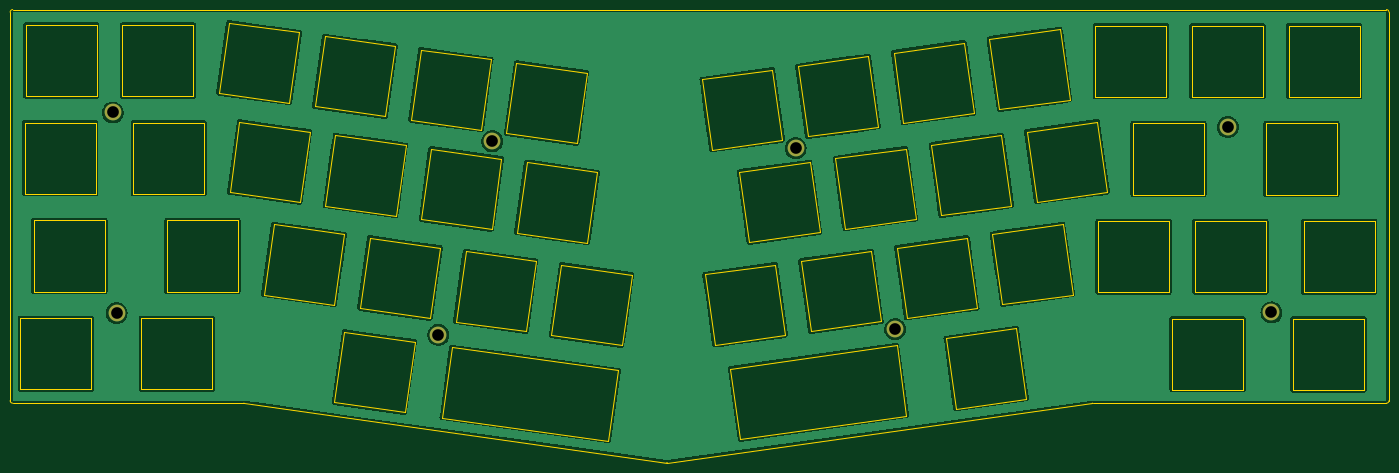
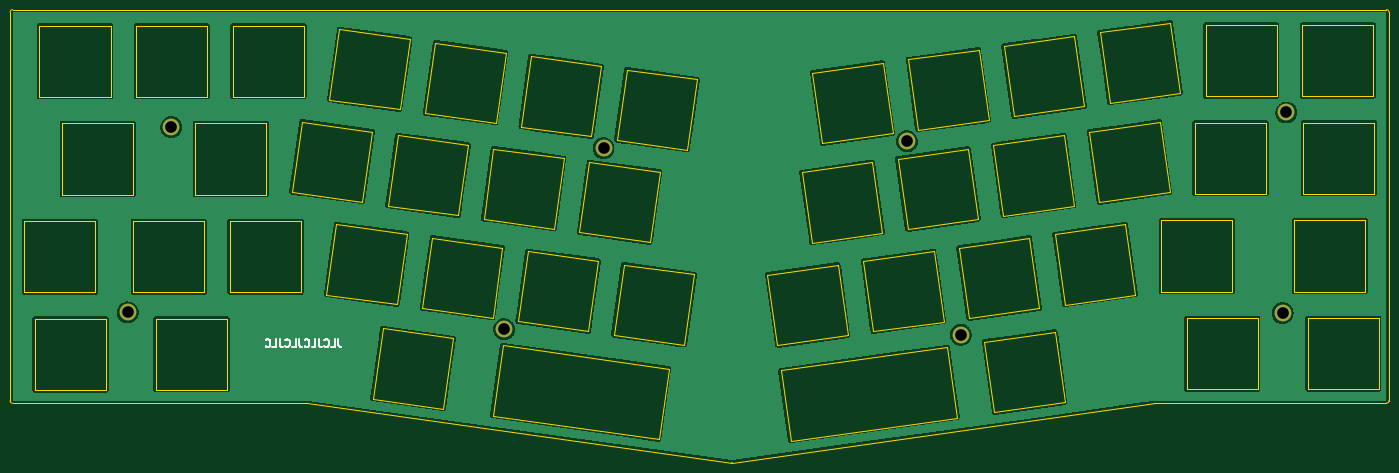
Circuit board: 9 layer files. Board 271.5 x 89.2 mm.
- bottom_copper: Plate-B_Cu.gbr (306461 bytes)
- bottom_mask: Plate-B_Mask.gbr (714 bytes)
- bottom_silk: Plate-B_Silkscreen.gbr (3073 bytes)
- outline: Plate-Edge_Cuts.gbr (10508 bytes)
- top_copper: Plate-F_Cu.gbr (612074 bytes)
- top_mask: Plate-F_Mask.gbr (714 bytes)
- top_silk: Plate-F_Silkscreen.gbr (489 bytes)
- drill: Plate-NPTH.drl (305 bytes)
- drill: Plate-PTH.drl (428 bytes)

=== bottom_copper: Plate-B_Cu.gbr (306461 bytes, source omitted) ===
=== bottom_mask: Plate-B_Mask.gbr ===
%TF.GenerationSoftware,KiCad,Pcbnew,(5.99.0-9176-ga1730d51ff)*%
%TF.CreationDate,2021-11-18T23:13:55-06:00*%
%TF.ProjectId,Plate,506c6174-652e-46b6-9963-61645f706362,rev?*%
%TF.SameCoordinates,Original*%
%TF.FileFunction,Soldermask,Bot*%
%TF.FilePolarity,Negative*%
%FSLAX46Y46*%
G04 Gerber Fmt 4.6, Leading zero omitted, Abs format (unit mm)*
G04 Created by KiCad (PCBNEW (5.99.0-9176-ga1730d51ff)) date 2021-11-18 23:13:55*
%MOMM*%
%LPD*%
G01*
G04 APERTURE LIST*
%ADD10C,3.300000*%
G04 APERTURE END LIST*
D10*
X93640000Y-98260000D03*
X29560000Y-54490000D03*
X249120000Y-57330000D03*
X104260000Y-60150000D03*
X183580000Y-97160000D03*
X257680000Y-93860000D03*
X164000000Y-61520000D03*
X30300000Y-93960000D03*
M02*

=== bottom_silk: Plate-B_Silkscreen.gbr ===
%TF.GenerationSoftware,KiCad,Pcbnew,(5.99.0-9176-ga1730d51ff)*%
%TF.CreationDate,2021-11-18T23:13:55-06:00*%
%TF.ProjectId,Plate,506c6174-652e-46b6-9963-61645f706362,rev?*%
%TF.SameCoordinates,Original*%
%TF.FileFunction,Legend,Bot*%
%TF.FilePolarity,Positive*%
%FSLAX46Y46*%
G04 Gerber Fmt 4.6, Leading zero omitted, Abs format (unit mm)*
G04 Created by KiCad (PCBNEW (5.99.0-9176-ga1730d51ff)) date 2021-11-18 23:13:55*
%MOMM*%
%LPD*%
G01*
G04 APERTURE LIST*
%ADD10C,0.300000*%
G04 APERTURE END LIST*
D10*
X216181428Y-99148571D02*
X216181428Y-100220000D01*
X216110000Y-100434285D01*
X215967142Y-100577142D01*
X215752857Y-100648571D01*
X215610000Y-100648571D01*
X217610000Y-100648571D02*
X216895714Y-100648571D01*
X216895714Y-99148571D01*
X218967142Y-100505714D02*
X218895714Y-100577142D01*
X218681428Y-100648571D01*
X218538571Y-100648571D01*
X218324285Y-100577142D01*
X218181428Y-100434285D01*
X218110000Y-100291428D01*
X218038571Y-100005714D01*
X218038571Y-99791428D01*
X218110000Y-99505714D01*
X218181428Y-99362857D01*
X218324285Y-99220000D01*
X218538571Y-99148571D01*
X218681428Y-99148571D01*
X218895714Y-99220000D01*
X218967142Y-99291428D01*
X220038571Y-99148571D02*
X220038571Y-100220000D01*
X219967142Y-100434285D01*
X219824285Y-100577142D01*
X219610000Y-100648571D01*
X219467142Y-100648571D01*
X221467142Y-100648571D02*
X220752857Y-100648571D01*
X220752857Y-99148571D01*
X222824285Y-100505714D02*
X222752857Y-100577142D01*
X222538571Y-100648571D01*
X222395714Y-100648571D01*
X222181428Y-100577142D01*
X222038571Y-100434285D01*
X221967142Y-100291428D01*
X221895714Y-100005714D01*
X221895714Y-99791428D01*
X221967142Y-99505714D01*
X222038571Y-99362857D01*
X222181428Y-99220000D01*
X222395714Y-99148571D01*
X222538571Y-99148571D01*
X222752857Y-99220000D01*
X222824285Y-99291428D01*
X223895714Y-99148571D02*
X223895714Y-100220000D01*
X223824285Y-100434285D01*
X223681428Y-100577142D01*
X223467142Y-100648571D01*
X223324285Y-100648571D01*
X225324285Y-100648571D02*
X224610000Y-100648571D01*
X224610000Y-99148571D01*
X226681428Y-100505714D02*
X226610000Y-100577142D01*
X226395714Y-100648571D01*
X226252857Y-100648571D01*
X226038571Y-100577142D01*
X225895714Y-100434285D01*
X225824285Y-100291428D01*
X225752857Y-100005714D01*
X225752857Y-99791428D01*
X225824285Y-99505714D01*
X225895714Y-99362857D01*
X226038571Y-99220000D01*
X226252857Y-99148571D01*
X226395714Y-99148571D01*
X226610000Y-99220000D01*
X226681428Y-99291428D01*
X227752857Y-99148571D02*
X227752857Y-100220000D01*
X227681428Y-100434285D01*
X227538571Y-100577142D01*
X227324285Y-100648571D01*
X227181428Y-100648571D01*
X229181428Y-100648571D02*
X228467142Y-100648571D01*
X228467142Y-99148571D01*
X230538571Y-100505714D02*
X230467142Y-100577142D01*
X230252857Y-100648571D01*
X230110000Y-100648571D01*
X229895714Y-100577142D01*
X229752857Y-100434285D01*
X229681428Y-100291428D01*
X229610000Y-100005714D01*
X229610000Y-99791428D01*
X229681428Y-99505714D01*
X229752857Y-99362857D01*
X229895714Y-99220000D01*
X230110000Y-99148571D01*
X230252857Y-99148571D01*
X230467142Y-99220000D01*
X230538571Y-99291428D01*
M02*

=== outline: Plate-Edge_Cuts.gbr (10508 bytes, source omitted) ===
=== top_copper: Plate-F_Cu.gbr (612074 bytes, source omitted) ===
=== top_mask: Plate-F_Mask.gbr ===
%TF.GenerationSoftware,KiCad,Pcbnew,(5.99.0-9176-ga1730d51ff)*%
%TF.CreationDate,2021-11-18T23:13:55-06:00*%
%TF.ProjectId,Plate,506c6174-652e-46b6-9963-61645f706362,rev?*%
%TF.SameCoordinates,Original*%
%TF.FileFunction,Soldermask,Top*%
%TF.FilePolarity,Negative*%
%FSLAX46Y46*%
G04 Gerber Fmt 4.6, Leading zero omitted, Abs format (unit mm)*
G04 Created by KiCad (PCBNEW (5.99.0-9176-ga1730d51ff)) date 2021-11-18 23:13:55*
%MOMM*%
%LPD*%
G01*
G04 APERTURE LIST*
%ADD10C,3.300000*%
G04 APERTURE END LIST*
D10*
X93640000Y-98260000D03*
X29560000Y-54490000D03*
X249120000Y-57330000D03*
X104260000Y-60150000D03*
X183580000Y-97160000D03*
X257680000Y-93860000D03*
X164000000Y-61520000D03*
X30300000Y-93960000D03*
M02*

=== top_silk: Plate-F_Silkscreen.gbr ===
%TF.GenerationSoftware,KiCad,Pcbnew,(5.99.0-9176-ga1730d51ff)*%
%TF.CreationDate,2021-11-18T23:13:55-06:00*%
%TF.ProjectId,Plate,506c6174-652e-46b6-9963-61645f706362,rev?*%
%TF.SameCoordinates,Original*%
%TF.FileFunction,Legend,Top*%
%TF.FilePolarity,Positive*%
%FSLAX46Y46*%
G04 Gerber Fmt 4.6, Leading zero omitted, Abs format (unit mm)*
G04 Created by KiCad (PCBNEW (5.99.0-9176-ga1730d51ff)) date 2021-11-18 23:13:55*
%MOMM*%
%LPD*%
G01*
G04 APERTURE LIST*
G04 APERTURE END LIST*
M02*

=== drill: Plate-NPTH.drl ===
M48
; DRILL file {KiCad (5.99.0-9176-ga1730d51ff)} date 11/18/21 23:13:56
; FORMAT={-:-/ absolute / metric / decimal}
; #@! TF.CreationDate,2021-11-18T23:13:56-06:00
; #@! TF.GenerationSoftware,Kicad,Pcbnew,(5.99.0-9176-ga1730d51ff)
; #@! TF.FileFunction,NonPlated,1,2,NPTH
FMAT,2
METRIC
%
G90
G05
T0
M30

=== drill: Plate-PTH.drl ===
M48
; DRILL file {KiCad (5.99.0-9176-ga1730d51ff)} date 11/18/21 23:13:56
; FORMAT={-:-/ absolute / metric / decimal}
; #@! TF.CreationDate,2021-11-18T23:13:56-06:00
; #@! TF.GenerationSoftware,Kicad,Pcbnew,(5.99.0-9176-ga1730d51ff)
; #@! TF.FileFunction,Plated,1,2,PTH
FMAT,2
METRIC
T1C2.300
%
G90
G05
T1
X29.56Y-54.49
X30.3Y-93.96
X93.64Y-98.26
X104.26Y-60.15
X164.0Y-61.52
X183.58Y-97.16
X249.12Y-57.33
X257.68Y-93.86
T0
M30

